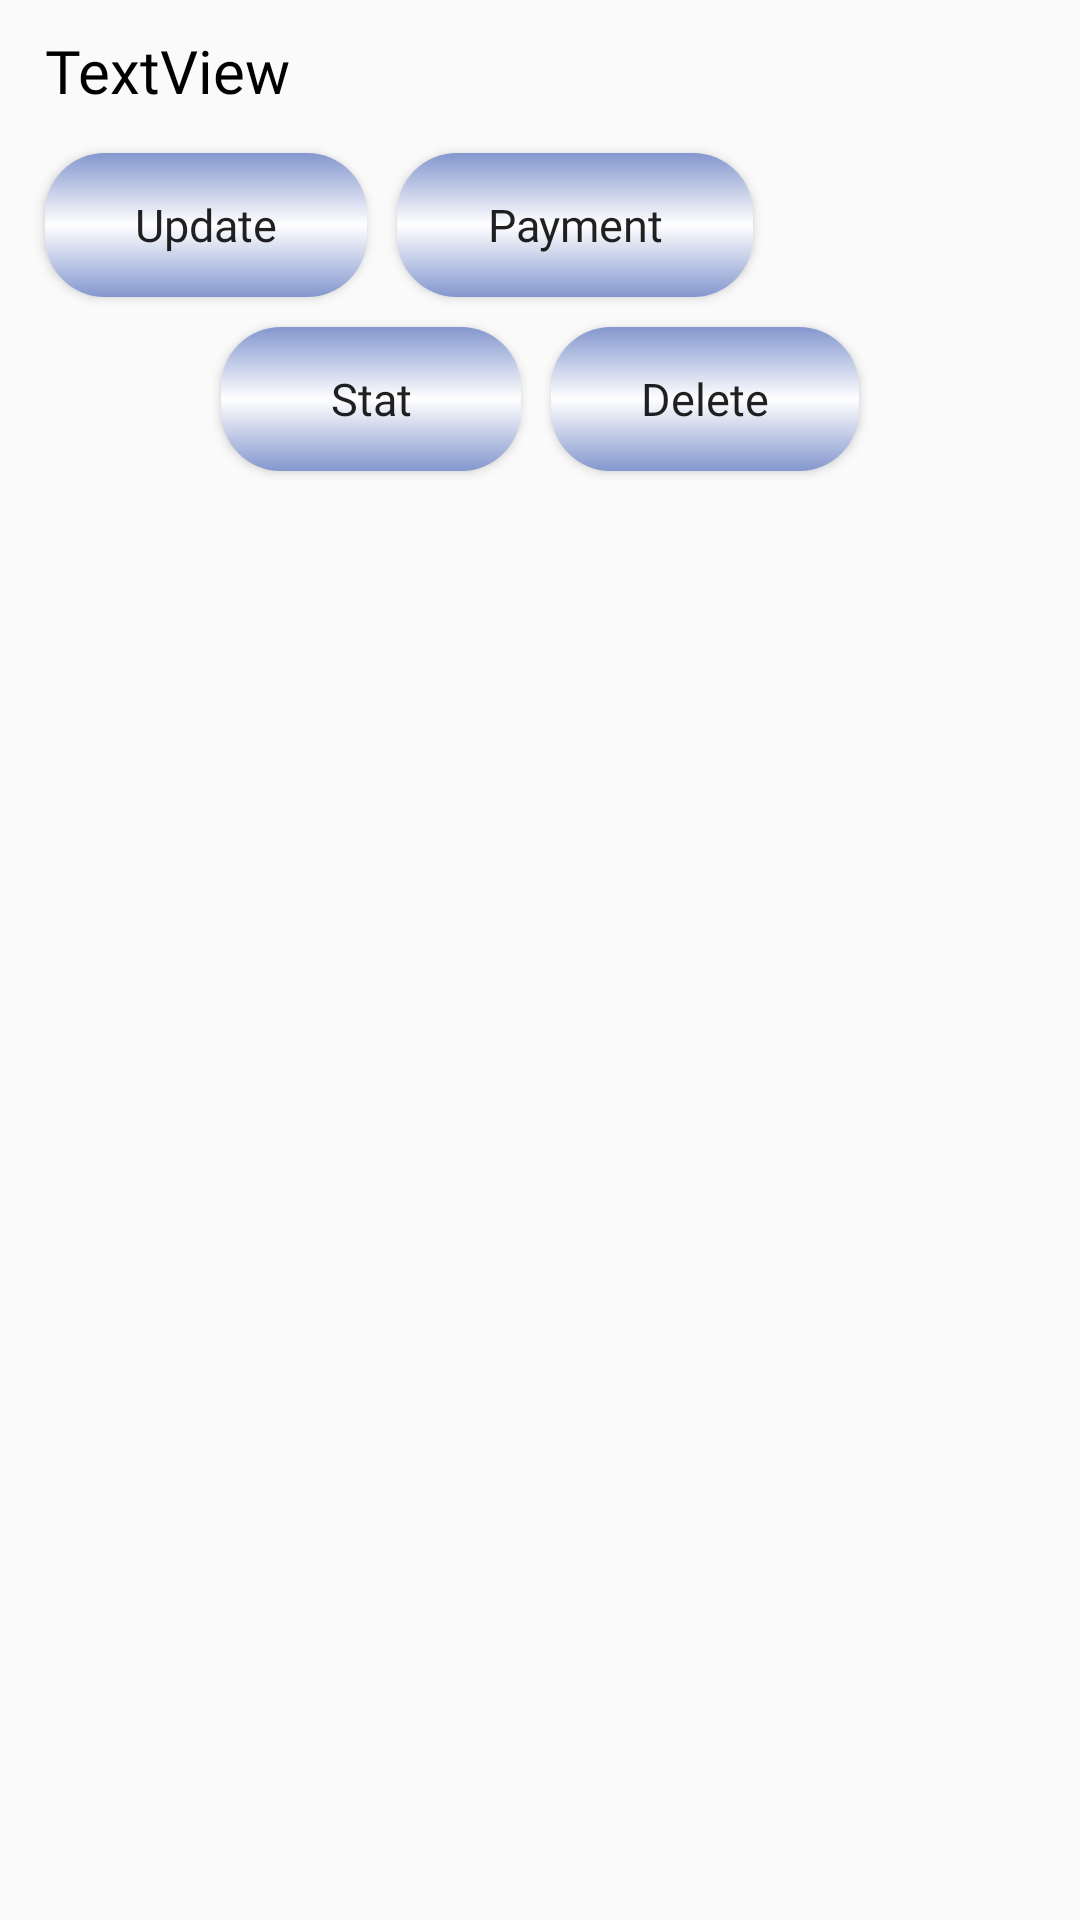

Write the Android layout XML for this screen, with the resource values it uses.
<!-- AndroidManifest.xml: application theme Theme.PaidStatApp -->
<!-- res/layout/custome_dialog.xml -->
<?xml version="1.0" encoding="utf-8"?>
<androidx.appcompat.widget.LinearLayoutCompat xmlns:android="http://schemas.android.com/apk/res/android"
    xmlns:app="http://schemas.android.com/apk/res-auto"
    xmlns:tools="http://schemas.android.com/tools"
    android:layout_width="wrap_content"
    android:orientation="vertical"
    android:layout_height="wrap_content"
    android:layout_margin="10dp"
    android:padding="10dp">



    <TextView
        android:id="@+id/txtDialogName"
        android:layout_width="109dp"
        android:layout_height="36dp"
        android:text="TextView"
        android:textSize="20dp"
        android:fontFamily="@string/font"
        app:layout_constraintBottom_toBottomOf="parent"
        app:layout_constraintEnd_toEndOf="parent"
        app:layout_constraintHorizontal_bias="0.155"
        app:layout_constraintStart_toStartOf="parent"
        app:layout_constraintTop_toTopOf="parent"
        app:layout_constraintVertical_bias="0.109"
        android:layout_marginLeft="5dp"
        android:textColor="@color/black"/>

    <LinearLayout
        android:layout_width="wrap_content"
        android:layout_height="wrap_content"
        android:orientation="horizontal"
        android:gravity="center"
        tools:layout_editor_absoluteX="2dp"
        tools:layout_editor_absoluteY="135dp">

        <Button
            android:id="@+id/updateDialogBtn"
            android:layout_width="wrap_content"
            android:layout_height="wrap_content"
            android:layout_margin="5dp"
            android:background="@drawable/btn_dialog"
            android:fontFamily="@string/font"
            android:paddingLeft="30dp"
            android:paddingRight="30dp"
            android:text="Update"
            android:textAllCaps="false"
            android:textSize="15dp"
            app:layout_constraintBottom_toBottomOf="parent"
            app:layout_constraintEnd_toStartOf="@+id/paidDialogBtn"
            app:layout_constraintTop_toBottomOf="@+id/statDialogBtn"
            app:layout_constraintVertical_bias="1.0" />

        <Button
            android:id="@+id/paidDialogBtn"
            android:layout_width="wrap_content"
            android:layout_height="wrap_content"
            android:layout_margin="5dp"
            android:background="@drawable/btn_dialog"
            android:fontFamily="@string/font"
            android:paddingLeft="30dp"
            android:paddingRight="30dp"
            android:text="Payment"
            android:textAllCaps="false"
            android:textSize="15dp"
            app:layout_constraintBottom_toBottomOf="parent"
            app:layout_constraintEnd_toEndOf="parent" />
    </LinearLayout>

    <LinearLayout
        android:layout_width="wrap_content"
        android:layout_height="wrap_content"
        android:orientation="horizontal"
        android:layout_gravity="center"
        tools:layout_editor_absoluteX="47dp"
        tools:layout_editor_absoluteY="67dp">

        <Button
            android:id="@+id/statDialogBtn"
            android:layout_width="wrap_content"
            android:layout_height="wrap_content"
            android:layout_margin="5dp"
            android:background="@drawable/btn_dialog"
            android:fontFamily="@string/font"
            android:paddingLeft="30dp"
            android:paddingRight="30dp"
            android:text="Stat"
            android:textAllCaps="false"
            android:textSize="15dp"
            app:layout_constraintEnd_toStartOf="@+id/deleteDialogBtn"
            app:layout_constraintHorizontal_bias="1.0"
            app:layout_constraintStart_toStartOf="parent"
            app:layout_constraintTop_toBottomOf="@+id/txtDialogName" />

        <Button
            android:id="@+id/deleteDialogBtn"
            android:layout_width="wrap_content"
            android:layout_height="wrap_content"
            android:layout_margin="5dp"
            android:background="@drawable/btn_dialog"
            android:fontFamily="@string/font"
            android:paddingLeft="30dp"
            android:paddingRight="30dp"
            android:text="Delete"
            android:textAllCaps="false"
            android:textSize="15dp"
            app:layout_constraintBottom_toTopOf="@+id/paidDialogBtn"
            app:layout_constraintEnd_toEndOf="parent"
            app:layout_constraintHorizontal_bias="0.708"
            app:layout_constraintStart_toStartOf="parent"
            app:layout_constraintTop_toTopOf="parent" />
    </LinearLayout>

</androidx.appcompat.widget.LinearLayoutCompat>
<!-- resources referenced by this layout -->
<resources>
  <color name="black">#FF000000</color>
  <!-- drawable btn_dialog (drawable) -->
  <?xml version="1.0" encoding="utf-8"?>
  <shape xmlns:android="http://schemas.android.com/apk/res/android">
  
  
      <corners android:radius="20dp"/>
      <solid android:color="@color/white"/>
      <padding android:top="5dp"/>
      <padding android:bottom="5dp"/>
      <size android:height="10dp" />
      <size android:width="100dp"/>
      <gradient android:startColor="@color/btnColor" android:centerColor="@color/white" android:endColor="@color/btnColor" android:type="linear" android:angle="5"/>
  
  
  </shape>
  <string name="font">"@font/poppins_medium"</string>
  <style name="Theme.PaidStatApp" parent="Theme.AppCompat.Light.DarkActionBar">
          
          <item name="colorPrimary">@color/purple_500</item>
          <item name="colorPrimaryDark">@color/purple_700</item>
          <item name="colorAccent">@color/teal_200</item>
          <item name="android:windowAnimationStyle"> @style/animation</item>
          
      </style>
  <color name="white">#FFFFFFFF</color>
  <color name="btnColor">#8497CE</color>
  <color name="purple_500">#FF6200EE</color>
  <color name="purple_700">#FF3700B3</color>
  <color name="teal_200">#FF03DAC5</color>
  <style name="animation">
          <item name="android:windowEnterAnimation">@android:anim/fade_in</item>
          <item name="android:windowExitAnimation">@android:anim/fade_out</item>
      </style>
</resources>
